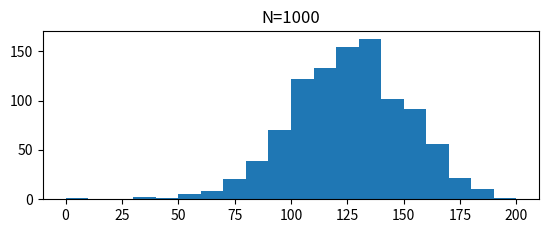

Generate this figure with matplotlib:

import numpy as np
import matplotlib.pyplot as plt
import random
import scipy.stats as stats

def krok(p,q):
    a=np.random.rand() #a in range [0,1)
    if a<p:
        return 1
    elif a<p+q:
        return -1
    else:
        return 0

def spacer(W0, N, p, q):
    pozycja=np.zeros([N+1,1])
    pozycja[0]=W0
    for i in range(1,N+1):
        pozycja[i]=pozycja[i-1]+krok(p,q)
    return pozycja


#plt.plot(spacer(25,1000,0.35,0.25), 'r.')
#plt.plot(spacer(25,1000,0.35,0.25), 'b.')
#plt.plot(spacer(25,1000,0.35,0.25), 'g.')
#plt.show()


n=1000
Wn=np.zeros([n,1])
for i in range(1,n):
    a=spacer(25,1000,0.35,0.25)
    Wn[i]=a[-1]


plt.subplot(2,1,1)
plt.title('N=1000')
plt.hist(Wn,20)

plt.show()

print(sum(Wn)/n)
print(25+1000*(0.35-0.25))
